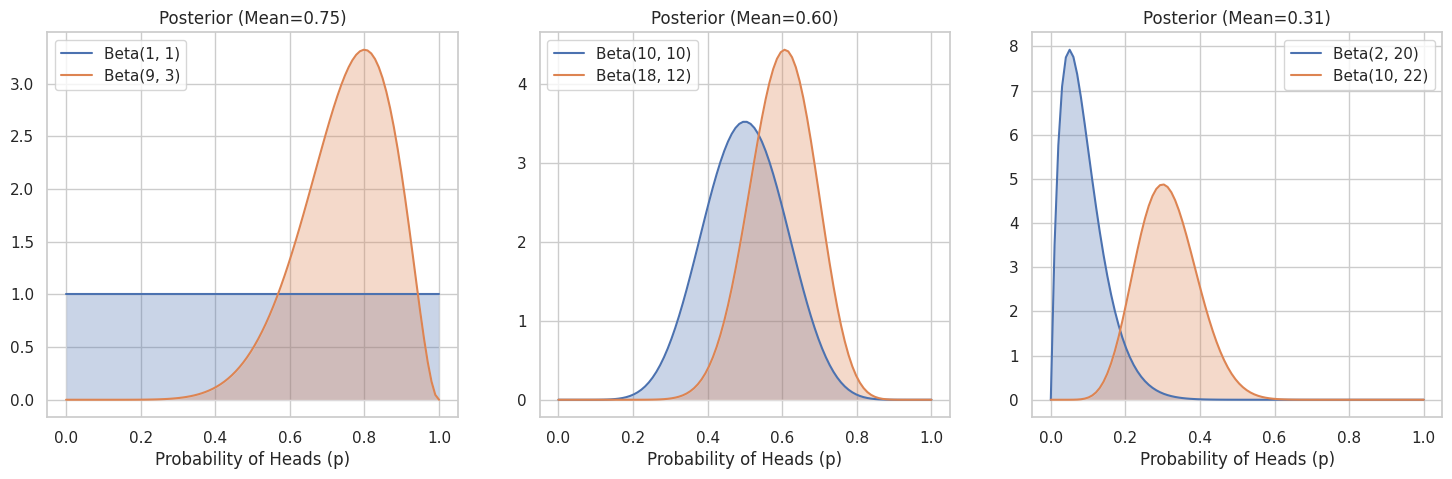

Reproduce this figure in Python.
import numpy as np
import matplotlib.pyplot as plt
from scipy import stats
import seaborn as sns

sns.set_theme(style="whitegrid")

def plot_beta(alpha, beta, ax, title_prefix=""):
    x = np.linspace(0, 1, 100)
    y = stats.beta.pdf(x, alpha, beta)
    ax.plot(x, y, label=f'Beta({alpha}, {beta})')
    ax.fill_between(x, y, alpha=0.3)
    ax.set_title(f"{title_prefix} (Mean={alpha/(alpha+beta):.2f})")
    ax.set_xlabel("Probability of Heads (p)")

# Scenario: We flip a coin 10 times and get 8 Heads, 2 Tails.
heads = 8
tails = 2

fig, axes = plt.subplots(1, 3, figsize=(18, 5))

# 1. Uninformative Prior (Uniform)
alpha_prior, beta_prior = 1, 1
plot_beta(alpha_prior, beta_prior, axes[0], "Prior: Uniform")
   
# Update with Data (Posterior = Prior + Data)
alpha_post = alpha_prior + heads
beta_post = beta_prior + tails
plot_beta(alpha_post, beta_post, axes[0], "Posterior")
axes[0].legend()

# 2. Informative Prior (We think it's fair)
alpha_prior, beta_prior = 10, 10
plot_beta(alpha_prior, beta_prior, axes[1], "Prior: Fair belief")

alpha_post = alpha_prior + heads
beta_post = beta_prior + tails
plot_beta(alpha_post, beta_post, axes[1], "Posterior")
axes[1].legend()

# 3. Wrong Prior (We think it's heavily biased to Tails)
alpha_prior, beta_prior = 2, 20
plot_beta(alpha_prior, beta_prior, axes[2], "Prior: Biased Tails")

alpha_post = alpha_prior + heads
beta_post = beta_prior + tails
plot_beta(alpha_post, beta_post, axes[2], "Posterior")
axes[2].legend()

plt.show()